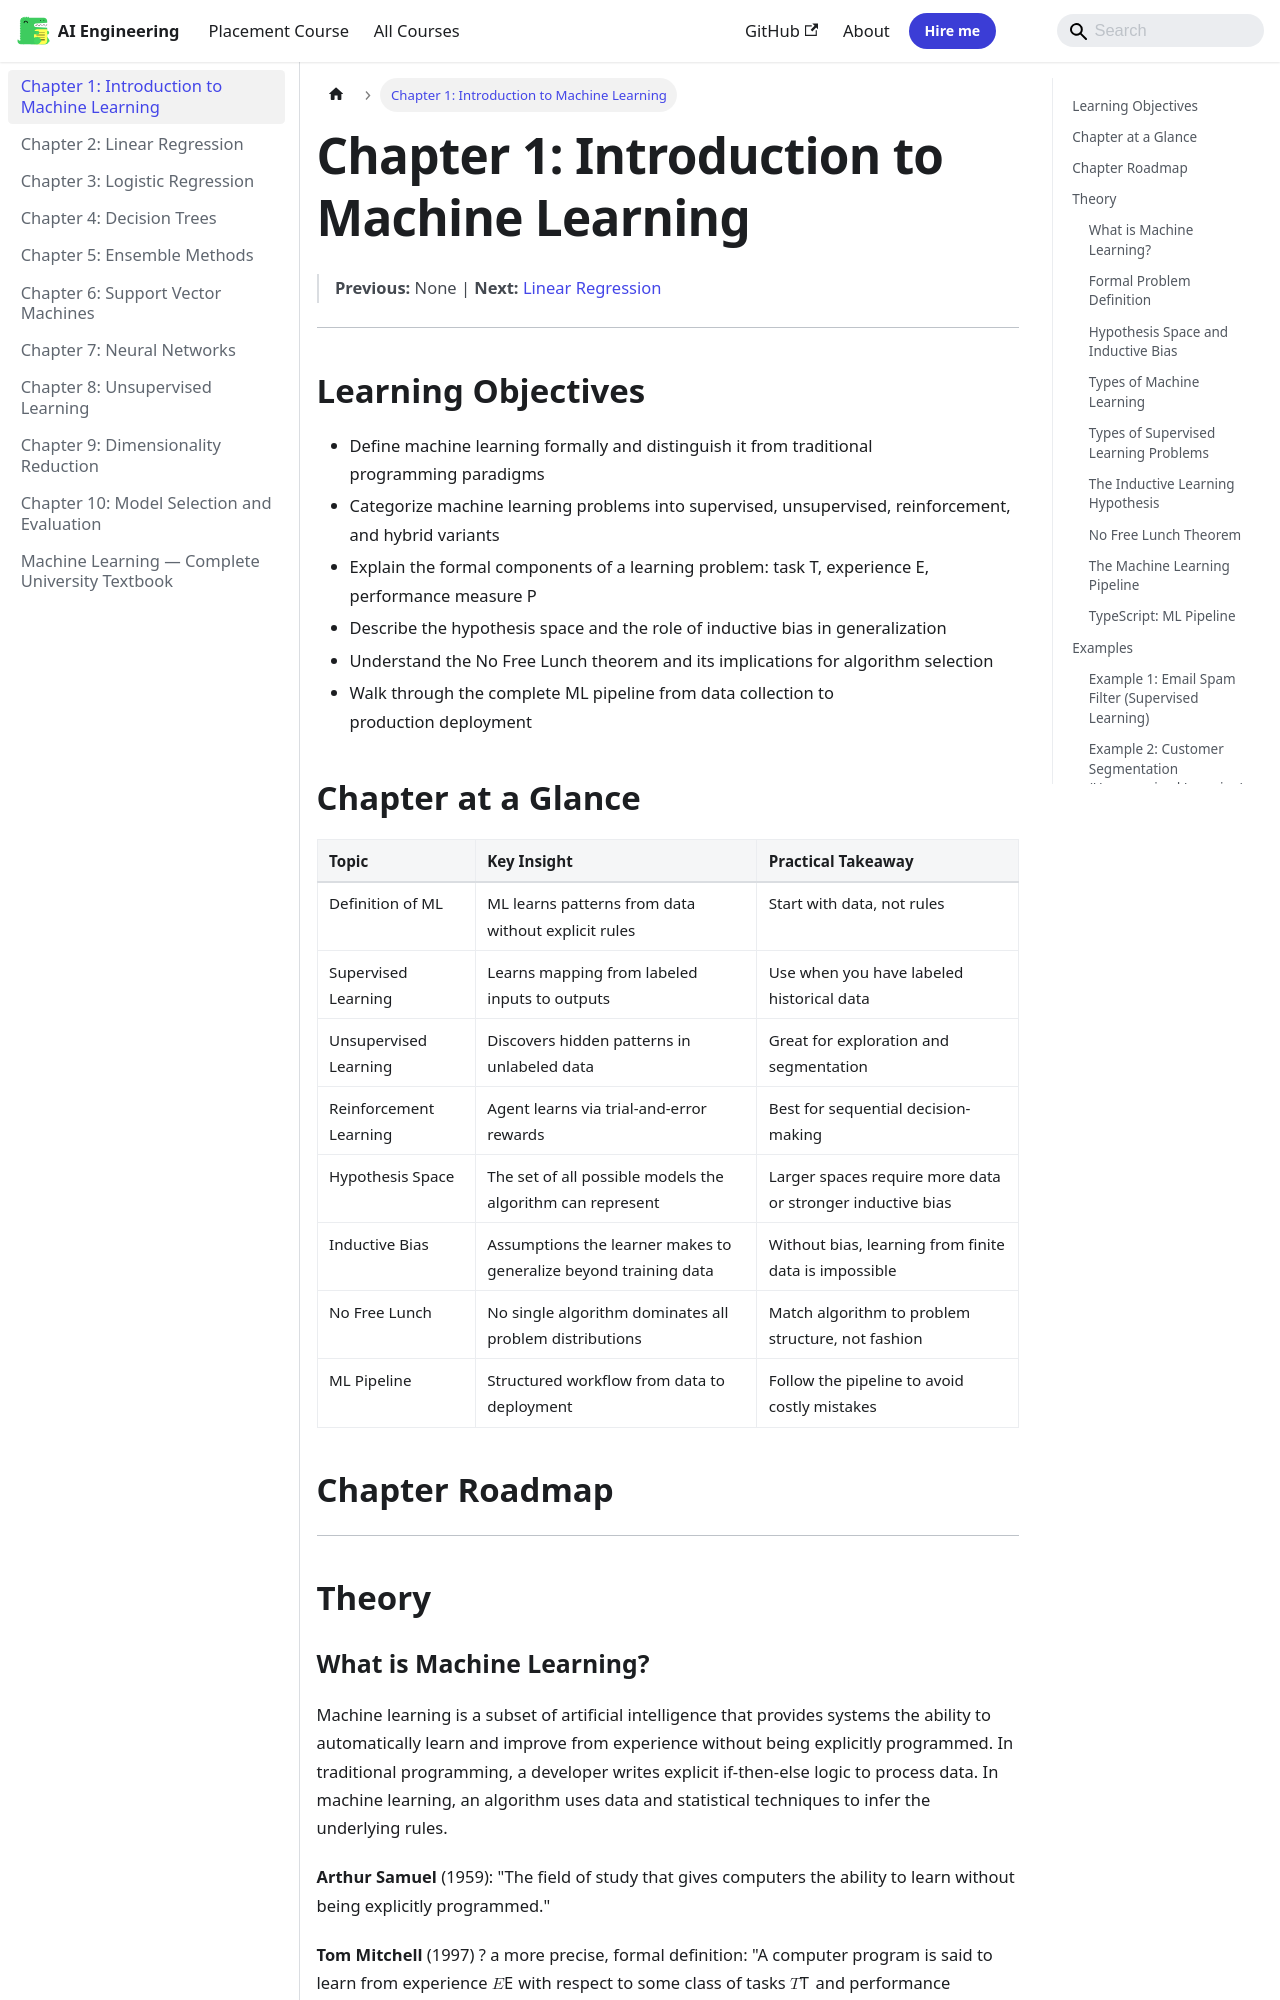

repository: Raushan666java/ai-engineering-journey · page: machine-learning/01-introduction/index.html · generator: mkdocs

---
description: "Machine learning is a subset of artificial intelligence that provides systems the ability to automatically learn and improve from experience without being"
---

# Chapter 1: Introduction to Machine Learning

> **Previous:** None | **Next:** [Linear Regression](./02-linear-regression.md)

---

## Learning Objectives

- Define machine learning formally and distinguish it from traditional programming paradigms
- Categorize machine learning problems into supervised, unsupervised, reinforcement, and hybrid variants
- Explain the formal components of a learning problem: task T, experience E, performance measure P
- Describe the hypothesis space and the role of inductive bias in generalization
- Understand the No Free Lunch theorem and its implications for algorithm selection
- Walk through the complete ML pipeline from data collection to production deployment

## Chapter at a Glance

| Topic | Key Insight | Practical Takeaway |
|-------|-------------|-------------------|
| Definition of ML | ML learns patterns from data without explicit rules | Start with data, not rules |
| Supervised Learning | Learns mapping from labeled inputs to outputs | Use when you have labeled historical data |
| Unsupervised Learning | Discovers hidden patterns in unlabeled data | Great for exploration and segmentation |
| Reinforcement Learning | Agent learns via trial-and-error rewards | Best for sequential decision-making |
| Hypothesis Space | The set of all possible models the algorithm can represent | Larger spaces require more data or stronger inductive bias |
| Inductive Bias | Assumptions the learner makes to generalize beyond training data | Without bias, learning from finite data is impossible |
| No Free Lunch | No single algorithm dominates all problem distributions | Match algorithm to problem structure, not fashion |
| ML Pipeline | Structured workflow from data to deployment | Follow the pipeline to avoid costly mistakes |

## Chapter Roadmap

```mermaid
flowchart LR
    A[Problem Definition] --> B[Data Collection]
    B --> C[Data Preparation]
    C --> D[Model Selection]
    D --> E[Training]
    E --> F[Evaluation]
    F --> G[Deployment]
    G --> H[Monitor & Maintain]
    H -.-> A
```

```mermaid
flowchart TD
    Q{Problem Type?} --> Q1[Prediction?]
    Q --> Q2[Structure Discovery?]
    Q --> Q3[Sequential Decisions?]
    Q1 -->|Labels available| S1[Supervised]
    Q1 -->|No labels| S2[Unsupervised]
    S1 -->|Continuous target| REG[Regression]
    S1 -->|Discrete target| CLF[Classification]
    S2 -->|Groups| CLUST[Clustering]
    S2 -->|Simplify| DR[Dimensionality Reduction]
    Q3 --> RL[Reinforcement Learning]
    REG --> D1[Linear Regression, RF, XGBoost]
    CLF --> D2[Logistic Regression, SVM, Neural Nets]
    CLUST --> D3[K-Means, DBSCAN, Hierarchical]
    DR --> D4[PCA, t-SNE, Autoencoders]
    RL --> D5[Q-Learning, Policy Gradients]
```

---

## Theory
